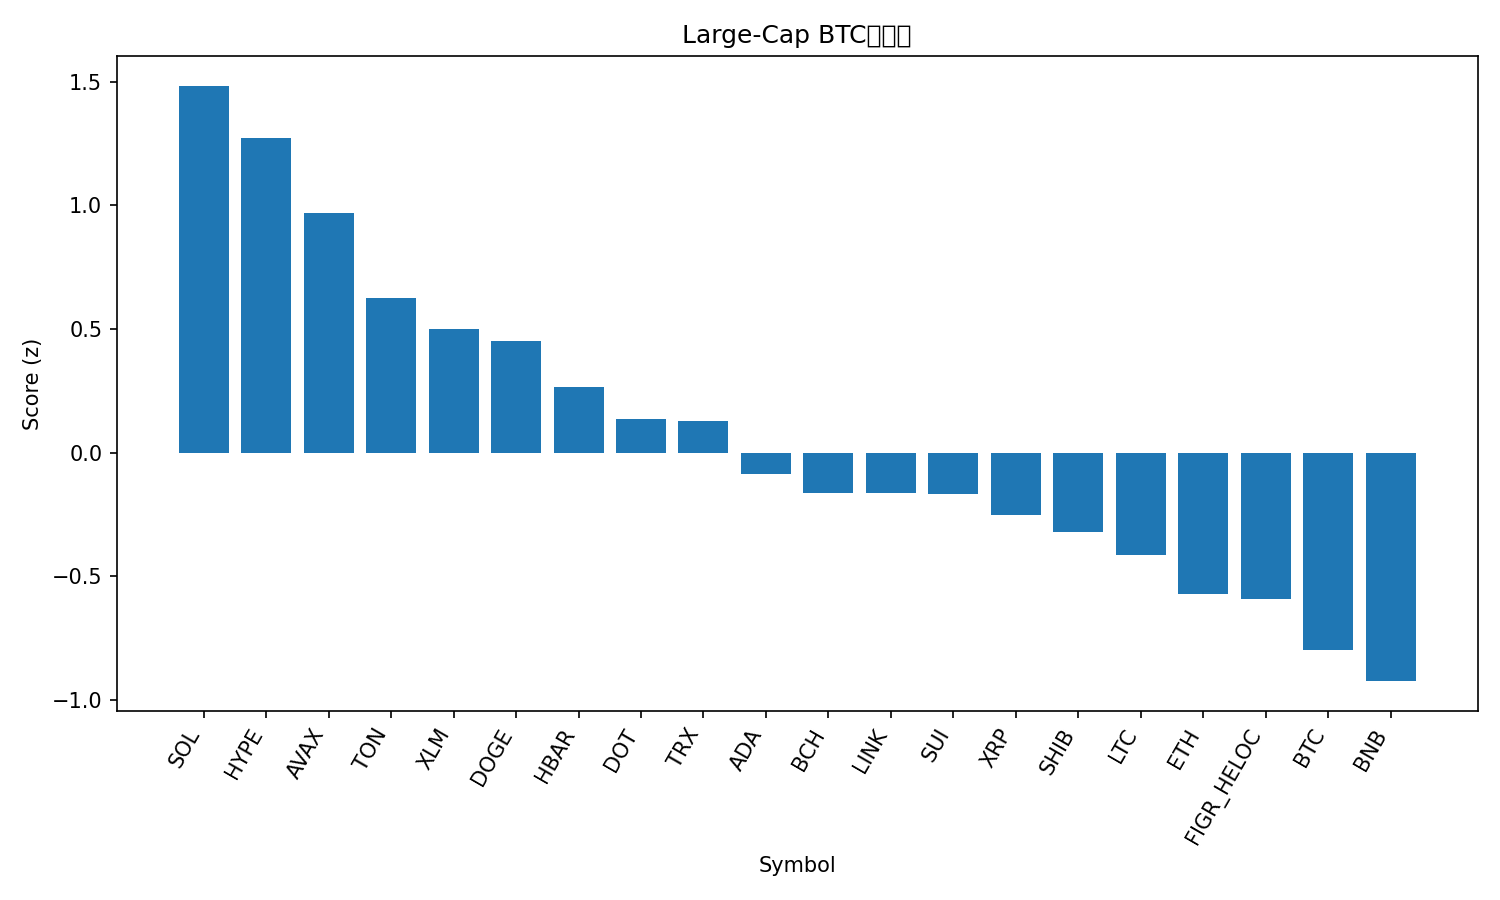

The data file committed next to this chart (first rows):
rank, name, symbol, price_btc, price_usd, pct_1h_btc, pct_24h_btc, pct_7d_btc, market_cap_rank, market_cap_usd, volume_usd, score
1, Solana, SOL, 0.001994, 228.1, 0.835, 1.627, 7.032, 6, 123654013609, 9600355208, 1.484
2, Hyperliquid, HYPE, 0.0004802, 54.93, 1.129, -0.9319, 16.44, 15, 14869890767, 829724258, 1.273
3, Avalanche, AVAX, 0.000254, 29.05, 0.5611, 1.274, 12.22, 21, 12263343794, 1402971810, 0.9695
4, Toncoin, TON, 2.783e-05, 3.18, 0.5246, 1.511, -1.838, 29, 8169945522, 190767397, 0.6253
5, Stellar, XLM, 3.4e-06, 0.3889, 0.4072, 1.318, 4.415, 19, 12366525248, 268665774, 0.5012
6, Dogecoin, DOGE, 2.17e-06, 0.2486, 0.1587, 1.838, 12.09, 9, 37524960874, 3689254437, 0.4533
7, Hedera, HBAR, 2.05e-06, 0.235, 0.4298, 0.4826, 6.018, 25, 9958010981, 220825860, 0.2667
8, Polkadot, DOT, 3.657e-05, 4.18, 0.4256, 0.1221, 6.62, 34, 6366117158, 292657619, 0.138
9, TRON, TRX, 3.02e-06, 0.3457, 0.2252, 1.59, -1.182, 10, 32723464759, 861218424, 0.1297
10, Cardano, ADA, 7.7e-06, 0.8807, 0.5492, -0.914, 4.307, 11, 32148564593, 1670859277, -0.0879
11, Bitcoin Cash, BCH, 0.005167, 591, 0.1742, 1.215, -3.348, 23, 11759724309, 659492941, -0.1622
12, Chainlink, LINK, 0.0002067, 23.65, 0.3961, -0.133, 0.7132, 13, 16018849924, 964730899, -0.1646
13, Sui, SUI, 3.155e-05, 3.61, 0.27, 0.1105, 5.811, 18, 12881829633, 1052300850, -0.1686
14, XRP, XRP, 2.625e-05, 3.0, 0.3531, -0.2838, 2.301, 3, 179054375559, 4953505433, -0.2504
15, Shiba Inu, SHIB, 1.13866e-10, 1.302e-05, 0.3222, -0.3643, 3.257, 31, 7673880208, 229624575, -0.322
16, Litecoin, LTC, 0.0009984, 114.2, 0.4298, -0.86, -0.5929, 27, 8712948486, 805432657, -0.4136
17, Ethereum, ETH, 0.03867, 4423, 0.07839, 0.3404, -1.698, 2, 533816199369, 35543512595, -0.573
18, Figure Heloc, FIGR_HELOC, 8.69e-06, 0.9935, 0.3659, -0.7667, -4.301, 20, 12271293175, 23771268, -0.5923
19, Bitcoin, BTC, 1.0, 114370, 0.0, 0.0, 0.0, 1, 2277429418516, 45746645409, -0.7983
20, BNB, BNB, 0.007831, 895.8, 0.03652, -0.4766, 1.647, 5, 124648363000, 1402648811, -0.9234
21, Cronos, CRO, 2.23e-06, 0.2552, -0.1248, -0.4251, -7.747, 28, 8581783160, 124414509, -1.444
